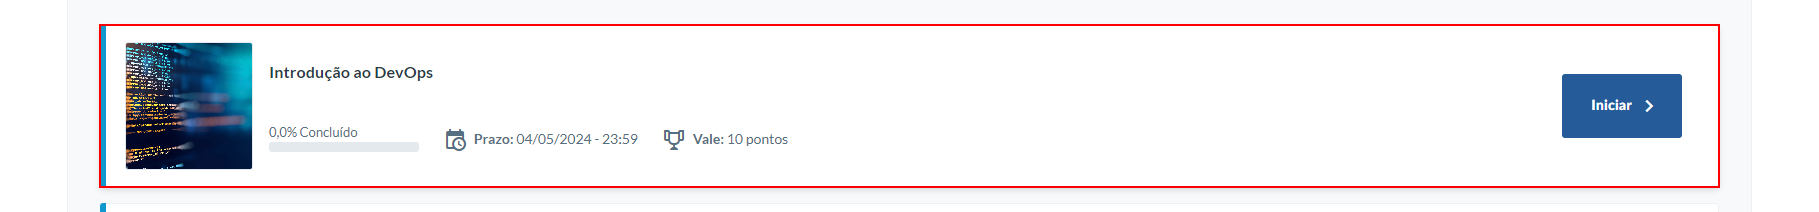
Workflow: Main

Step 1 [else]: click on the link

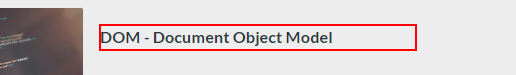
Step 2: click on the heading '*{0}*'

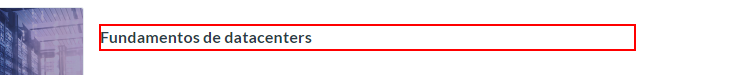
Step 3: click on the heading

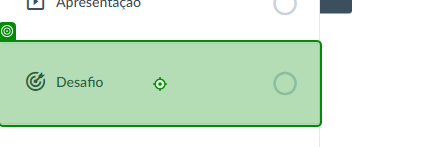
Step 4: click on 'Desafio'

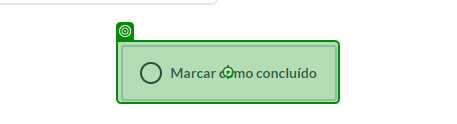
Step 5: click on 'Marcar como concluído'

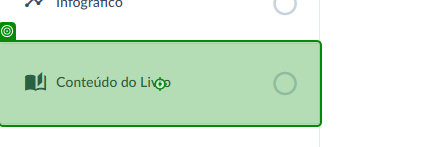
Step 6: click on 'Conteúdo do Livro'

Step 7: click on 'Marcar como concluído' (same screen as step 5)

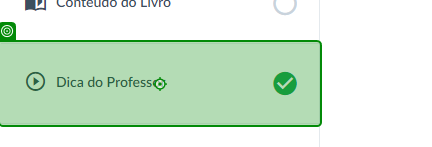
Step 8: click on 'Conteúdo do Livro'

Step 9: click on 'Marcar como concluído' (same screen as step 5)

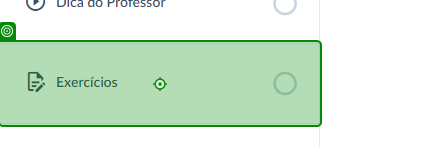
Step 10: click on 'Exercícios'

Step 11: click on 'Marcar como concluído' (same screen as step 5)

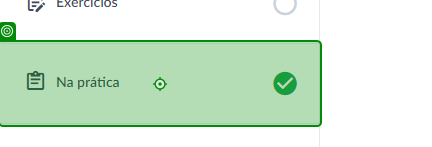
Step 12: click on 'Na pratica'

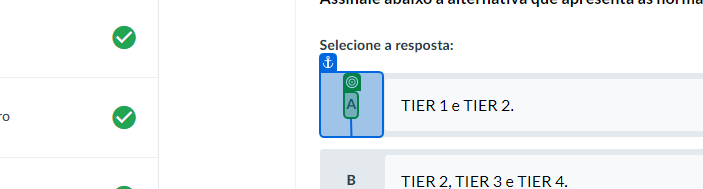
Step 13: SearchedElement

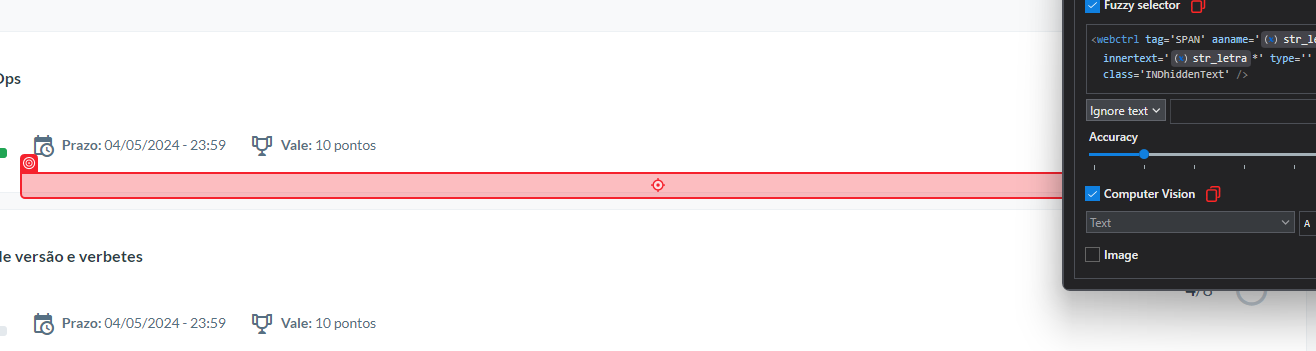
Step 14: click on 'Acessibilidade'

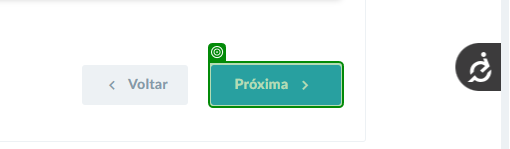
Step 15: check 'Próxima'

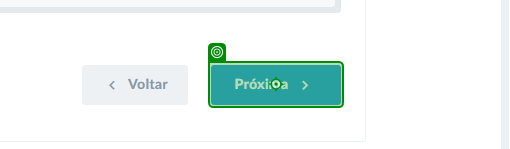
Step 16: click on 'Próxima'

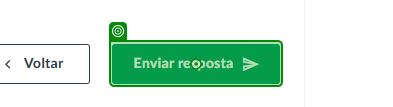
Step 17: click on 'Enviar resposta'

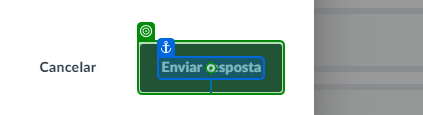
Step 18: click on 'Enviar resposta'

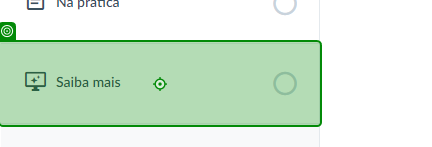
Step 19: click on 'Saiba mais'

Step 20: click on 'Marcar como concluído' (same screen as step 5) (repeated 2 times)

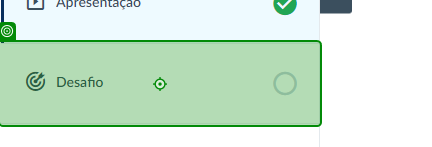
Step 22: click on 'Desafio'

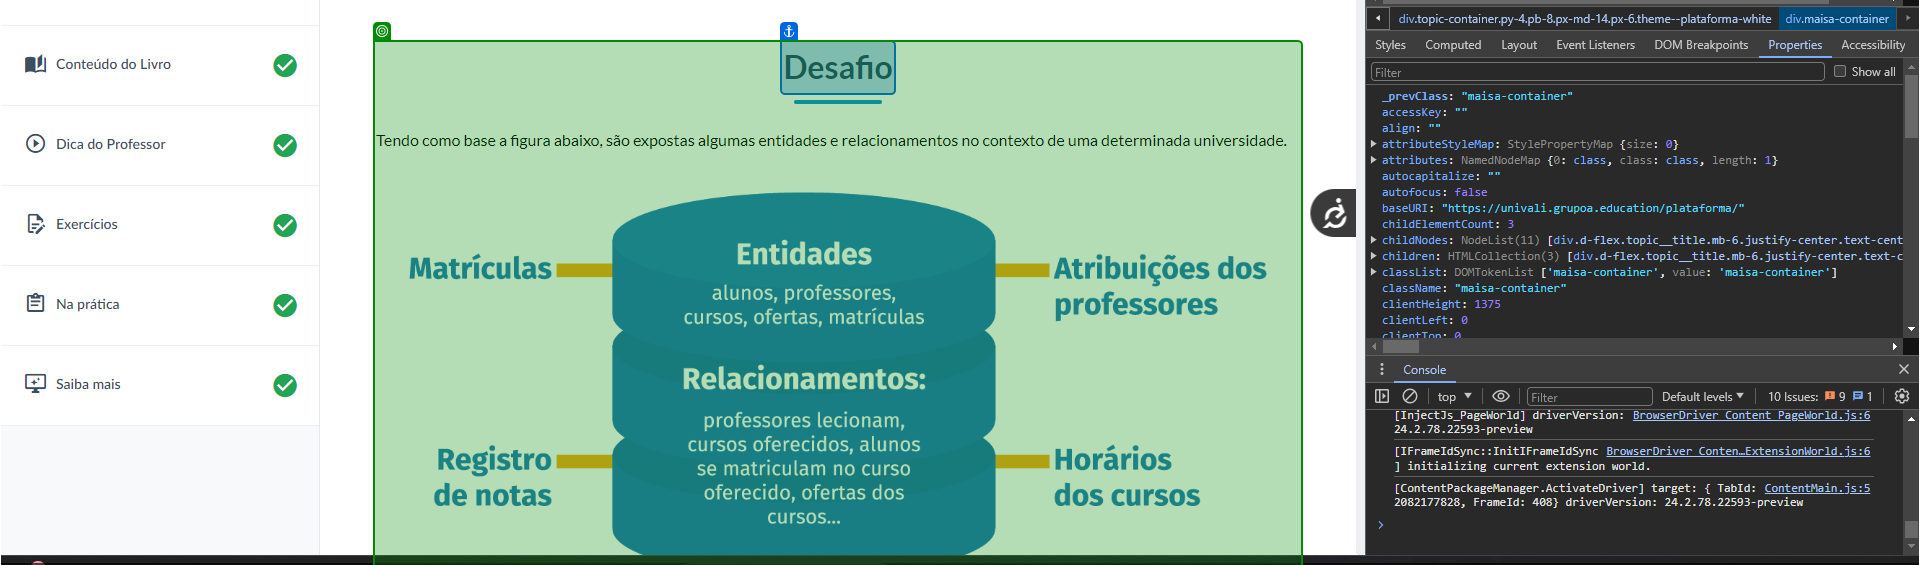
Step 23: get-attribute of 'Desafio'

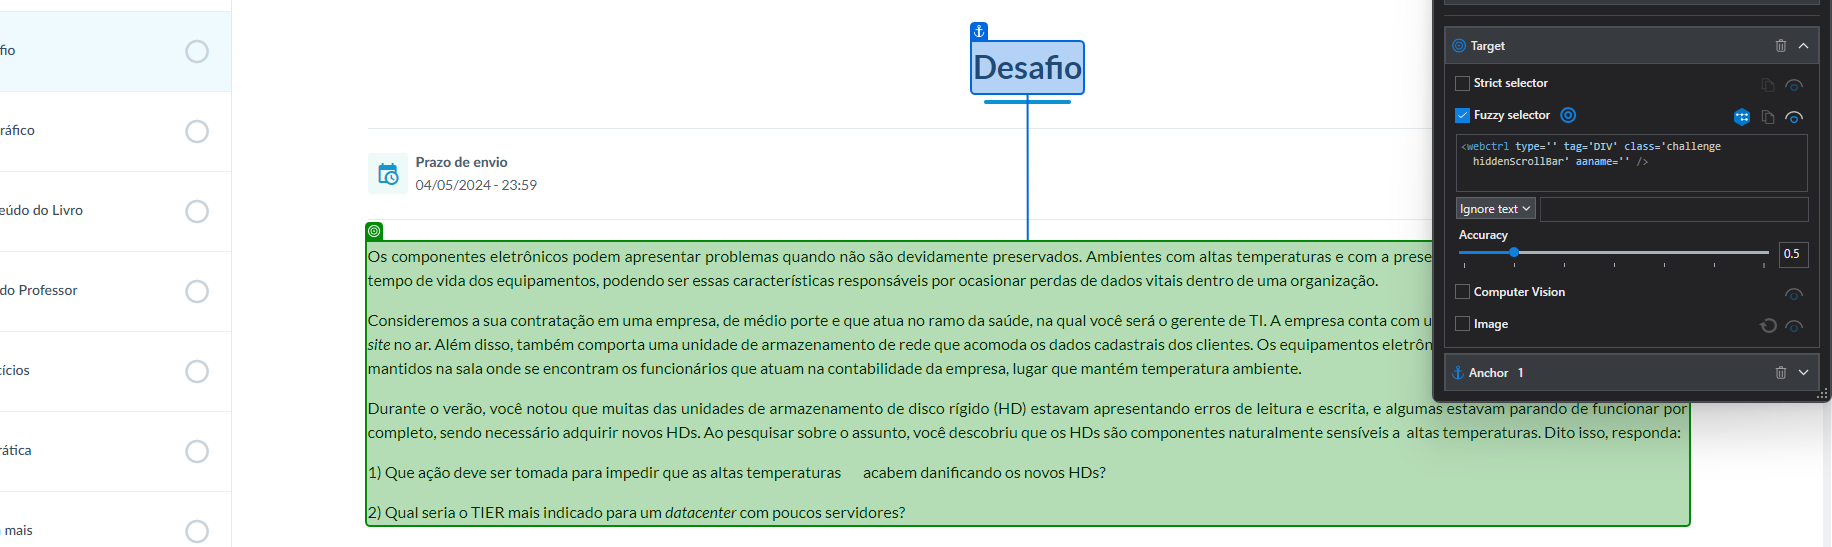
Step 24: get-attribute of 'Desafio'

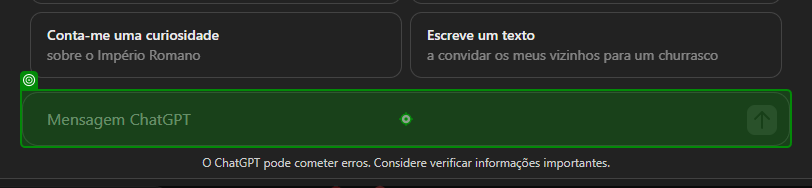
Step 25: click on 'TEXTAREA prompt-textarea'

Step 26: type a value into 'TEXTAREA prompt-textarea' (same screen as step 25)

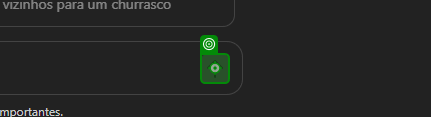
Step 27: click

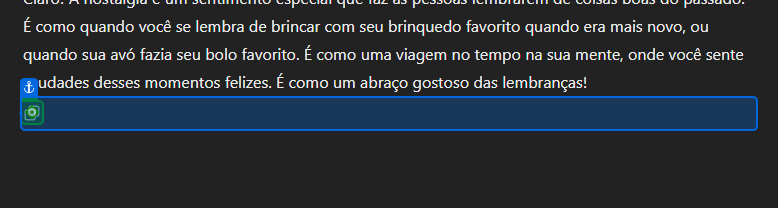
Step 28: click

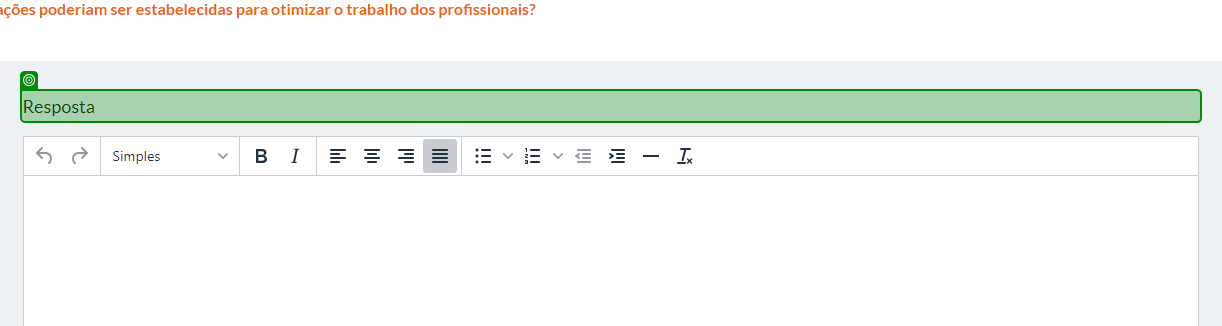
Step 29: SearchedElement

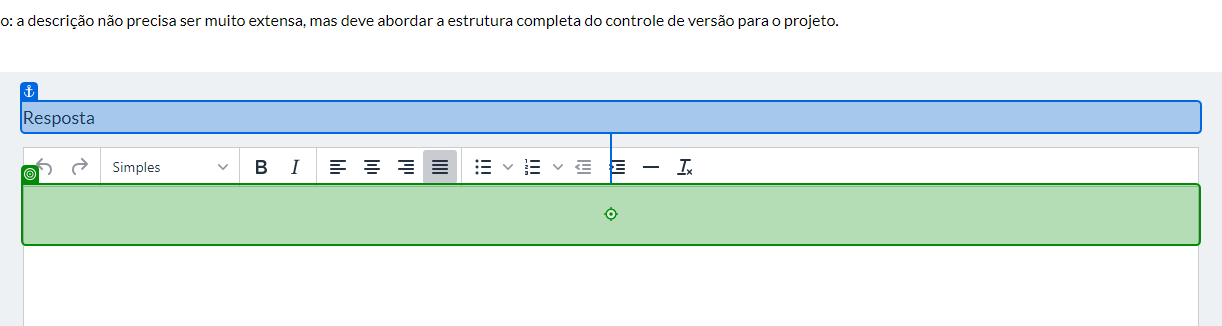
Step 30: click on 'Resposta'

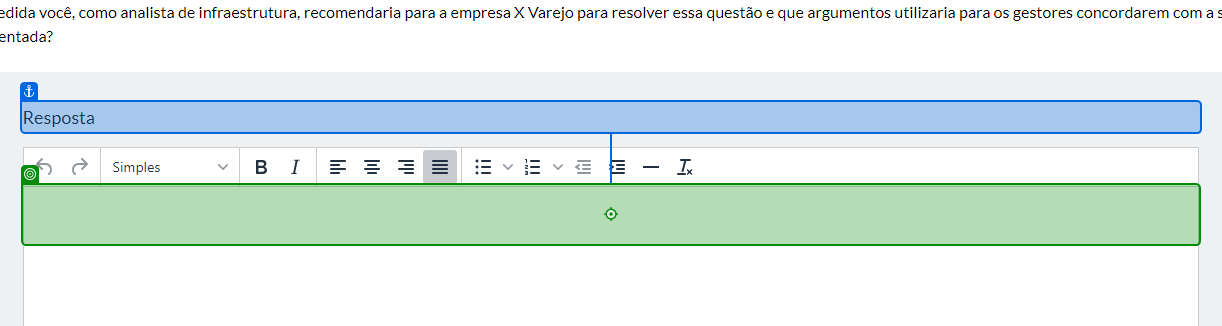
Step 31: type a value into 'Resposta'

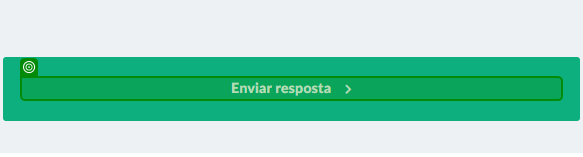
Step 32: SearchedElement

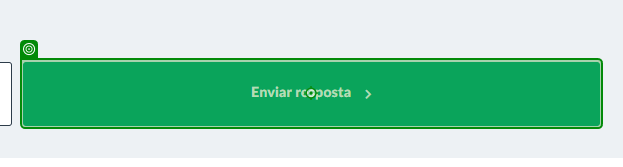
Step 33: click on 'Enviar resposta'

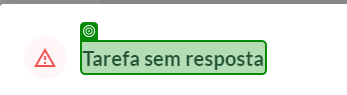
Step 34: check 'Tarefa sem resposta'

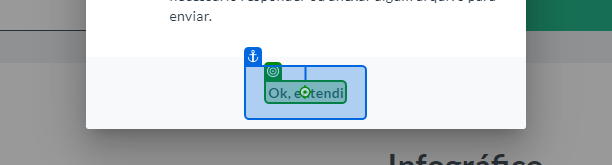
Step 35: click on 'Ok, entendi'

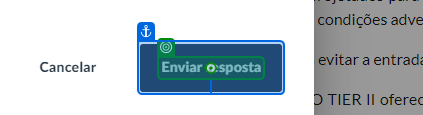
Step 36: click on 'Enviar resposta'

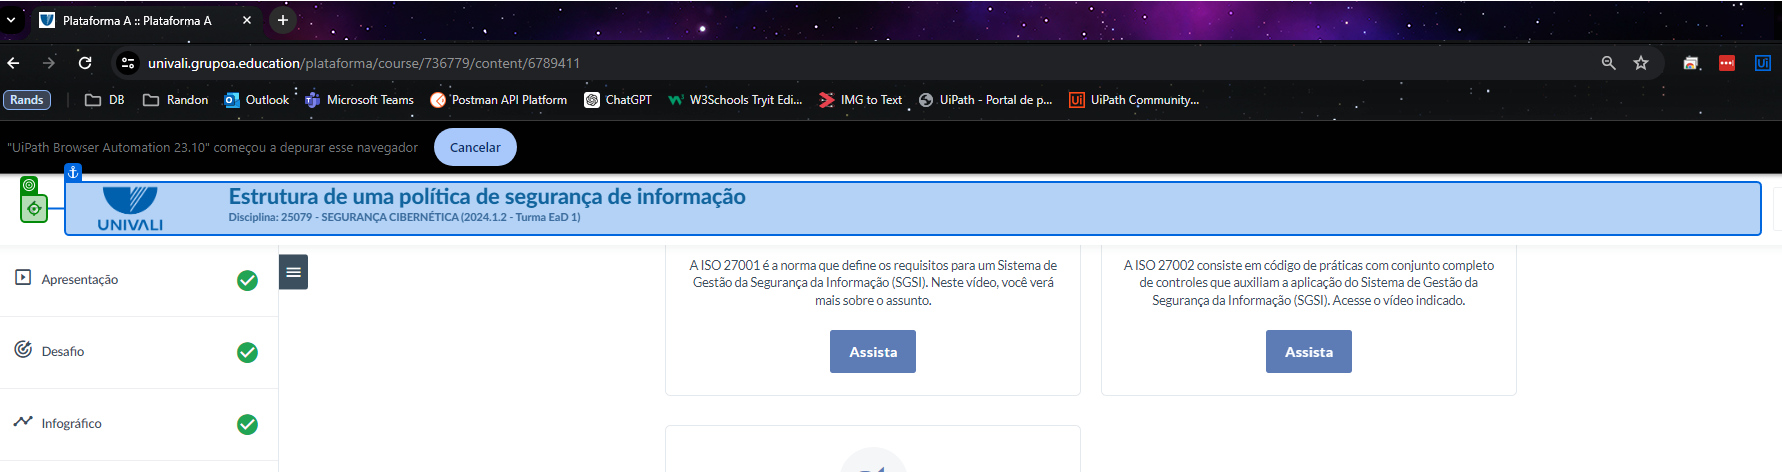
Step 37: click

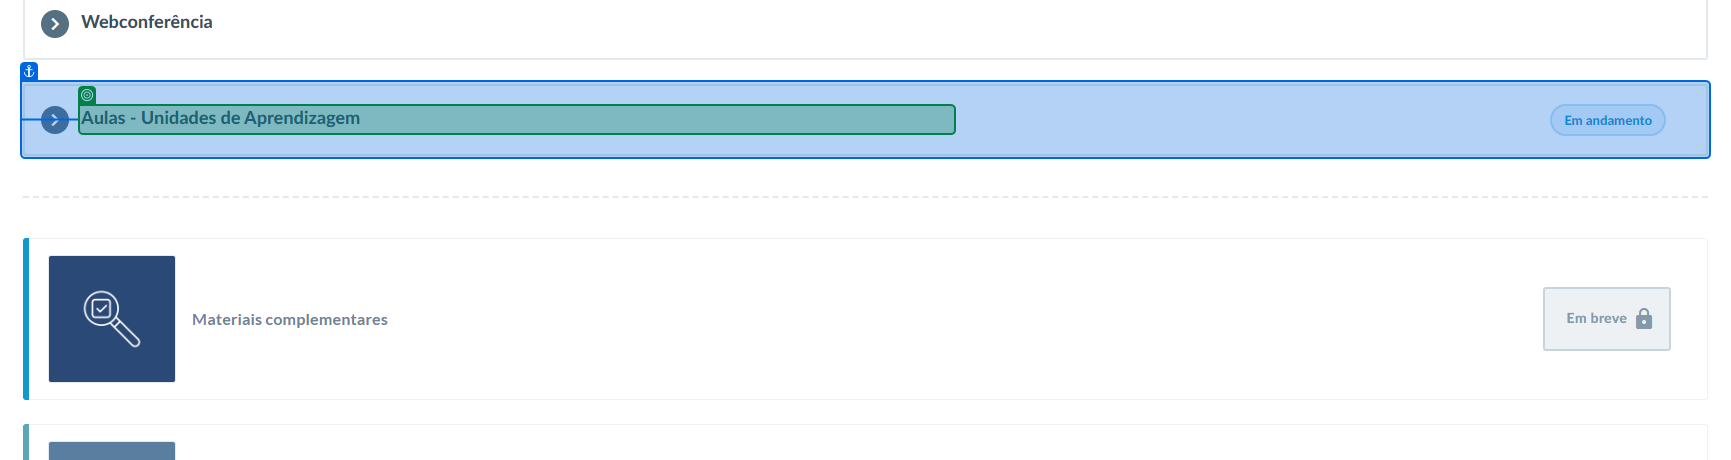
Step 38: SearchedElement

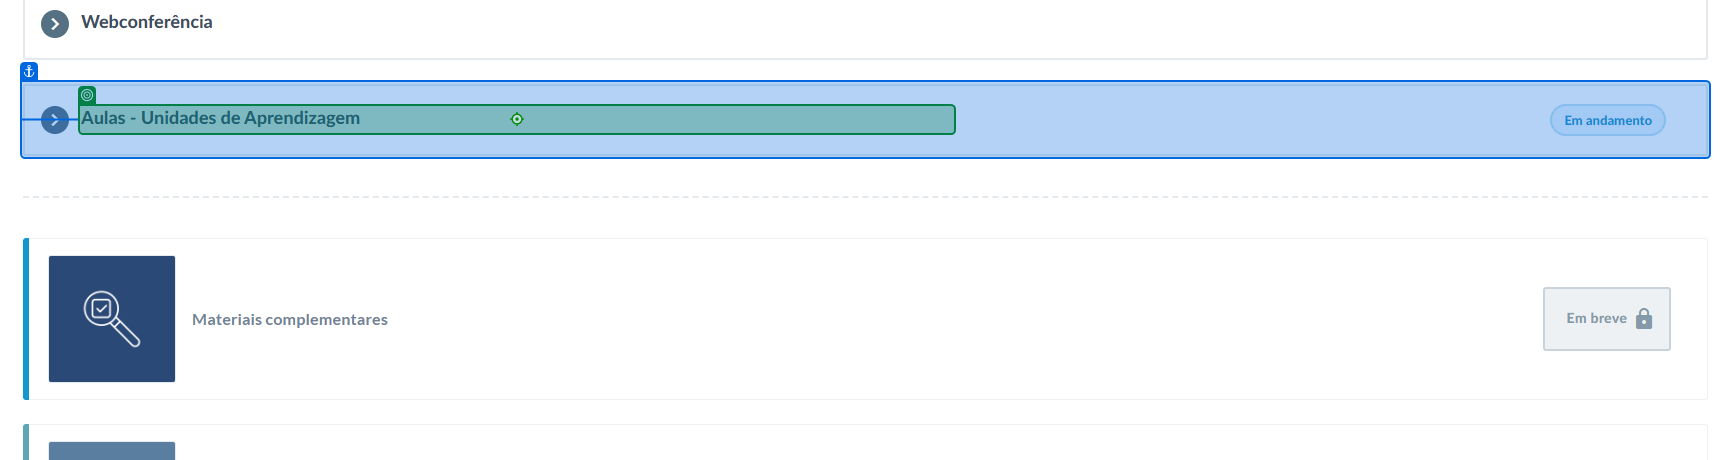
Step 39: click on 'Aulas -'